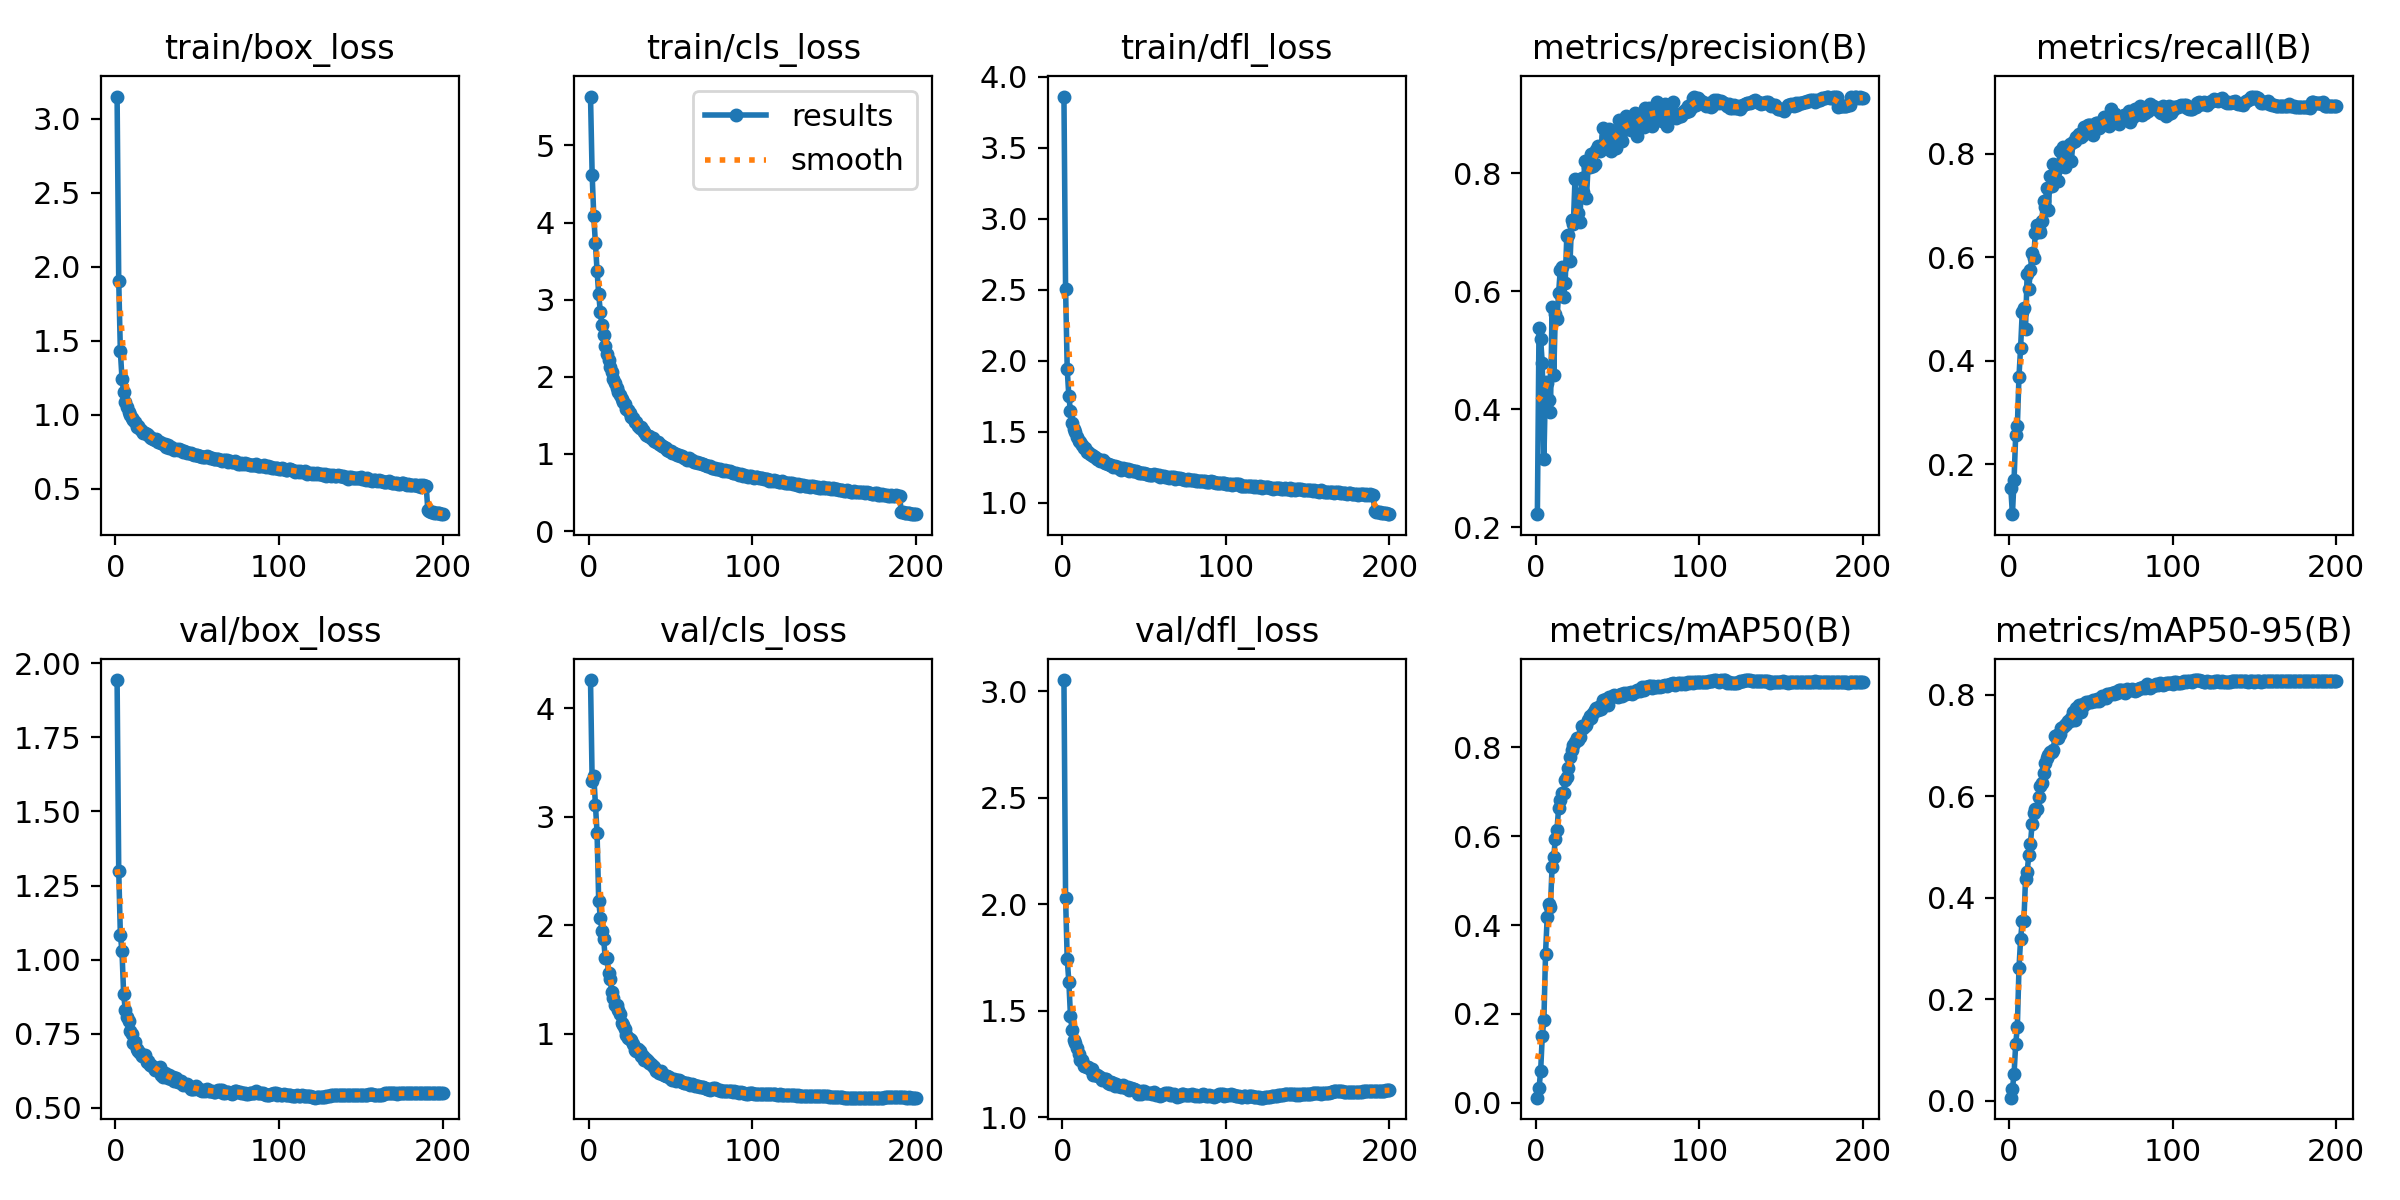

The data file committed next to this chart (first rows):
epoch, time, train/box_loss, train/cls_loss, train/dfl_loss, metrics/precision(B), metrics/recall(B), metrics/mAP50(B), metrics/mAP50-95(B), val/box_loss, val/cls_loss, val/dfl_loss, lr/pg0, lr/pg1, lr/pg2, lr/pg3, lr/pg4, lr/pg5, lr/pg6, lr/pg7
1, 265.1, 3.151, 5.634, 3.859, 0.2218, 0.153, 0.01135, 0.00584, 1.943, 4.261, 3.052, 0.009988, 0.003329, 0.009988, 0.003329, 0.009988, 0.003329, 0.009988, 0.003329
2, 500.5, 1.906, 4.621, 2.507, 0.5369, 0.1034, 0.03201, 0.02262, 1.301, 3.331, 2.029, 0.01989, 0.00663, 0.01989, 0.00663, 0.01989, 0.00663, 0.01989, 0.00663
3, 725.5, 1.429, 4.083, 1.94, 0.5183, 0.17, 0.07111, 0.05278, 1.084, 3.377, 1.742, 0.02969, 0.009897, 0.02969, 0.009897, 0.02969, 0.009897, 0.02969, 0.009897
4, 948.5, 1.243, 3.732, 1.748, 0.4776, 0.2572, 0.1496, 0.1115, 1.027, 3.114, 1.636, 0.02955, 0.009851, 0.02955, 0.009851, 0.02955, 0.009851, 0.02955, 0.009851
5, 1171, 1.154, 3.376, 1.643, 0.3156, 0.273, 0.1869, 0.1454, 0.8841, 2.854, 1.473, 0.02941, 0.009802, 0.02941, 0.009802, 0.02941, 0.009802, 0.02941, 0.009802
6, 1392, 1.087, 3.071, 1.563, 0.4456, 0.3691, 0.3359, 0.2611, 0.8306, 2.228, 1.409, 0.02926, 0.009753, 0.02926, 0.009753, 0.02926, 0.009753, 0.02926, 0.009753
7, 1613, 1.053, 2.845, 1.52, 0.445, 0.4251, 0.4171, 0.3186, 0.8062, 2.073, 1.363, 0.02911, 0.009703, 0.02911, 0.009703, 0.02911, 0.009703, 0.02911, 0.009703
8, 1836, 1.021, 2.667, 1.497, 0.4159, 0.4934, 0.4469, 0.3545, 0.792, 1.952, 1.349, 0.02896, 0.009654, 0.02896, 0.009654, 0.02896, 0.009654, 0.02896, 0.009654
9, 2052, 1, 2.546, 1.462, 0.3951, 0.5009, 0.4416, 0.3532, 0.7588, 1.879, 1.324, 0.02881, 0.009604, 0.02881, 0.009604, 0.02881, 0.009604, 0.02881, 0.009604
10, 2275, 0.9758, 2.403, 1.434, 0.5737, 0.4617, 0.5305, 0.4366, 0.7477, 1.699, 1.295, 0.02866, 0.009555, 0.02866, 0.009555, 0.02866, 0.009555, 0.02866, 0.009555
11, 2497, 0.966, 2.292, 1.425, 0.458, 0.5678, 0.5533, 0.4502, 0.7181, 1.7, 1.268, 0.02851, 0.009505, 0.02851, 0.009505, 0.02851, 0.009505, 0.02851, 0.009505
12, 2719, 0.9523, 2.219, 1.406, 0.5622, 0.5391, 0.5941, 0.4844, 0.7226, 1.562, 1.27, 0.02837, 0.009456, 0.02837, 0.009456, 0.02837, 0.009456, 0.02837, 0.009456
13, 2939, 0.9179, 2.132, 1.384, 0.5522, 0.5745, 0.6148, 0.5057, 0.6979, 1.504, 1.241, 0.02822, 0.009406, 0.02822, 0.009406, 0.02822, 0.009406, 0.02822, 0.009406
14, 3154, 0.9255, 2.069, 1.384, 0.5968, 0.6086, 0.6637, 0.5448, 0.6926, 1.389, 1.242, 0.02807, 0.009357, 0.02807, 0.009357, 0.02807, 0.009357, 0.02807, 0.009357
15, 3370, 0.9005, 1.977, 1.358, 0.6365, 0.598, 0.6823, 0.5674, 0.6863, 1.329, 1.234, 0.02792, 0.009307, 0.02792, 0.009307, 0.02792, 0.009307, 0.02792, 0.009307
16, 3586, 0.8902, 1.919, 1.354, 0.6414, 0.6465, 0.6972, 0.5741, 0.6751, 1.266, 1.233, 0.02777, 0.009258, 0.02777, 0.009258, 0.02777, 0.009258, 0.02777, 0.009258
17, 3800, 0.8783, 1.86, 1.34, 0.5909, 0.6623, 0.6974, 0.5748, 0.6756, 1.266, 1.224, 0.02762, 0.009208, 0.02762, 0.009208, 0.02762, 0.009208, 0.02762, 0.009208
18, 4015, 0.8765, 1.805, 1.335, 0.6141, 0.6537, 0.7259, 0.599, 0.6763, 1.217, 1.225, 0.02748, 0.009158, 0.02748, 0.009158, 0.02748, 0.009158, 0.02748, 0.009158
19, 4231, 0.8668, 1.763, 1.328, 0.6937, 0.6484, 0.7335, 0.62, 0.6539, 1.185, 1.199, 0.02733, 0.009109, 0.02733, 0.009109, 0.02733, 0.009109, 0.02733, 0.009109
20, 4446, 0.8593, 1.718, 1.323, 0.6956, 0.6691, 0.7538, 0.6256, 0.6565, 1.098, 1.2, 0.02718, 0.009059, 0.02718, 0.009059, 0.02718, 0.009059, 0.02718, 0.009059
21, 4662, 0.8509, 1.669, 1.31, 0.6515, 0.7076, 0.7775, 0.6461, 0.6435, 1.079, 1.196, 0.02703, 0.00901, 0.02703, 0.00901, 0.02703, 0.00901, 0.02703, 0.00901
22, 4877, 0.8439, 1.642, 1.309, 0.7216, 0.6964, 0.7934, 0.6654, 0.6434, 1.045, 1.194, 0.02688, 0.00896, 0.02688, 0.00896, 0.02688, 0.00896, 0.02688, 0.00896
23, 5092, 0.8357, 1.578, 1.295, 0.7137, 0.7335, 0.8053, 0.6758, 0.6391, 0.9895, 1.189, 0.02673, 0.008911, 0.02673, 0.008911, 0.02673, 0.008911, 0.02673, 0.008911
24, 5307, 0.8263, 1.565, 1.295, 0.7897, 0.6919, 0.8131, 0.6812, 0.627, 0.962, 1.173, 0.02658, 0.008861, 0.02658, 0.008861, 0.02658, 0.008861, 0.02658, 0.008861
25, 5522, 0.8327, 1.528, 1.303, 0.7203, 0.7572, 0.8206, 0.6865, 0.6347, 0.9538, 1.181, 0.02644, 0.008812, 0.02644, 0.008812, 0.02644, 0.008812, 0.02644, 0.008812
26, 5738, 0.8141, 1.479, 1.281, 0.733, 0.7364, 0.8158, 0.688, 0.6283, 0.9424, 1.178, 0.02629, 0.008762, 0.02629, 0.008762, 0.02629, 0.008762, 0.02629, 0.008762
27, 5954, 0.8145, 1.468, 1.28, 0.7169, 0.7798, 0.8226, 0.6905, 0.6373, 0.9099, 1.18, 0.02614, 0.008713, 0.02614, 0.008713, 0.02614, 0.008713, 0.02614, 0.008713
28, 6169, 0.8075, 1.419, 1.272, 0.7927, 0.7637, 0.8473, 0.7198, 0.6119, 0.8528, 1.159, 0.02599, 0.008663, 0.02599, 0.008663, 0.02599, 0.008663, 0.02599, 0.008663
29, 6385, 0.7993, 1.415, 1.266, 0.7683, 0.7725, 0.8444, 0.7206, 0.6042, 0.8456, 1.154, 0.02584, 0.008614, 0.02584, 0.008614, 0.02584, 0.008614, 0.02584, 0.008614
30, 6600, 0.7985, 1.364, 1.264, 0.8208, 0.7474, 0.8469, 0.7148, 0.6169, 0.8595, 1.164, 0.02569, 0.008564, 0.02569, 0.008564, 0.02569, 0.008564, 0.02569, 0.008564
31, 6816, 0.7816, 1.342, 1.254, 0.7584, 0.8058, 0.8511, 0.7223, 0.6087, 0.8426, 1.159, 0.02555, 0.008515, 0.02555, 0.008515, 0.02555, 0.008515, 0.02555, 0.008515
32, 7031, 0.7913, 1.344, 1.259, 0.8111, 0.776, 0.8619, 0.7343, 0.5996, 0.8005, 1.147, 0.0254, 0.008466, 0.0254, 0.008466, 0.0254, 0.008466, 0.0254, 0.008466
33, 7249, 0.7753, 1.31, 1.25, 0.8111, 0.8117, 0.8698, 0.7367, 0.6108, 0.795, 1.153, 0.02525, 0.008416, 0.02525, 0.008416, 0.02525, 0.008416, 0.02525, 0.008416
34, 7469, 0.7794, 1.279, 1.253, 0.8324, 0.7742, 0.8658, 0.74, 0.5979, 0.7616, 1.147, 0.0251, 0.008367, 0.0251, 0.008367, 0.0251, 0.008367, 0.0251, 0.008367
35, 7690, 0.7658, 1.243, 1.24, 0.8131, 0.792, 0.878, 0.742, 0.6029, 0.7662, 1.147, 0.02495, 0.008317, 0.02495, 0.008317, 0.02495, 0.008317, 0.02495, 0.008317
36, 7911, 0.7636, 1.231, 1.232, 0.8167, 0.812, 0.883, 0.7491, 0.5903, 0.7461, 1.14, 0.0248, 0.008268, 0.0248, 0.008268, 0.0248, 0.008268, 0.0248, 0.008268
37, 8127, 0.7661, 1.235, 1.244, 0.8404, 0.8194, 0.8881, 0.7493, 0.6016, 0.7329, 1.15, 0.02465, 0.008218, 0.02465, 0.008218, 0.02465, 0.008218, 0.02465, 0.008218
38, 8343, 0.7622, 1.204, 1.237, 0.8463, 0.7849, 0.8834, 0.7547, 0.5877, 0.7259, 1.139, 0.02451, 0.008169, 0.02451, 0.008169, 0.02451, 0.008169, 0.02451, 0.008169
39, 8557, 0.7658, 1.204, 1.236, 0.838, 0.8216, 0.8933, 0.7662, 0.587, 0.7034, 1.136, 0.02436, 0.008119, 0.02436, 0.008119, 0.02436, 0.008119, 0.02436, 0.008119
40, 8772, 0.7591, 1.174, 1.233, 0.8443, 0.8238, 0.8873, 0.7509, 0.59, 0.6993, 1.141, 0.02421, 0.00807, 0.02421, 0.00807, 0.02421, 0.00807, 0.02421, 0.00807
41, 8986, 0.7476, 1.152, 1.226, 0.8766, 0.8324, 0.9066, 0.7733, 0.5758, 0.6579, 1.125, 0.02406, 0.00802, 0.02406, 0.00802, 0.02406, 0.00802, 0.02406, 0.00802
42, 9203, 0.7541, 1.15, 1.232, 0.8436, 0.8334, 0.9019, 0.7695, 0.5806, 0.6627, 1.138, 0.02391, 0.007971, 0.02391, 0.007971, 0.02391, 0.007971, 0.02391, 0.007971
43, 9419, 0.7444, 1.125, 1.222, 0.8627, 0.8377, 0.9082, 0.7808, 0.5781, 0.6437, 1.134, 0.02376, 0.007921, 0.02376, 0.007921, 0.02376, 0.007921, 0.02376, 0.007921
44, 9633, 0.7396, 1.116, 1.221, 0.8504, 0.8315, 0.8962, 0.7656, 0.5797, 0.6544, 1.132, 0.02361, 0.007872, 0.02361, 0.007872, 0.02361, 0.007872, 0.02361, 0.007872
45, 9847, 0.7399, 1.1, 1.221, 0.8746, 0.8366, 0.9139, 0.7815, 0.5745, 0.6312, 1.125, 0.02347, 0.007822, 0.02347, 0.007822, 0.02347, 0.007822, 0.02347, 0.007822
46, 10065, 0.7379, 1.093, 1.217, 0.8384, 0.8516, 0.9142, 0.7803, 0.5621, 0.6223, 1.108, 0.02332, 0.007772, 0.02332, 0.007772, 0.02332, 0.007772, 0.02332, 0.007772
47, 10282, 0.7316, 1.074, 1.209, 0.8584, 0.8495, 0.9155, 0.7865, 0.5624, 0.6095, 1.118, 0.02317, 0.007723, 0.02317, 0.007723, 0.02317, 0.007723, 0.02317, 0.007723
48, 10499, 0.7272, 1.057, 1.207, 0.8608, 0.8561, 0.9187, 0.7859, 0.5622, 0.6088, 1.11, 0.02302, 0.007673, 0.02302, 0.007673, 0.02302, 0.007673, 0.02302, 0.007673
49, 10717, 0.7276, 1.045, 1.208, 0.8433, 0.8558, 0.9156, 0.7856, 0.5729, 0.6057, 1.12, 0.02287, 0.007624, 0.02287, 0.007624, 0.02287, 0.007624, 0.02287, 0.007624
50, 10939, 0.7263, 1.038, 1.209, 0.8656, 0.8545, 0.914, 0.7864, 0.5661, 0.5874, 1.122, 0.02272, 0.007574, 0.02272, 0.007574, 0.02272, 0.007574, 0.02272, 0.007574
51, 11153, 0.7195, 1.014, 1.2, 0.8909, 0.8358, 0.9167, 0.7894, 0.563, 0.5769, 1.115, 0.02258, 0.007525, 0.02258, 0.007525, 0.02258, 0.007525, 0.02258, 0.007525
52, 11368, 0.7214, 1.015, 1.201, 0.8788, 0.8531, 0.9199, 0.7883, 0.5612, 0.5812, 1.113, 0.02243, 0.007476, 0.02243, 0.007476, 0.02243, 0.007476, 0.02243, 0.007476
53, 11590, 0.7148, 0.9956, 1.196, 0.8546, 0.86, 0.9163, 0.787, 0.5563, 0.5688, 1.112, 0.02228, 0.007426, 0.02228, 0.007426, 0.02228, 0.007426, 0.02228, 0.007426
54, 11806, 0.7154, 0.9882, 1.197, 0.8736, 0.8582, 0.9214, 0.7925, 0.56, 0.5761, 1.112, 0.02213, 0.007377, 0.02213, 0.007377, 0.02213, 0.007377, 0.02213, 0.007377
55, 12020, 0.7168, 0.9828, 1.197, 0.8972, 0.85, 0.9197, 0.7871, 0.5549, 0.5787, 1.107, 0.02198, 0.007327, 0.02198, 0.007327, 0.02198, 0.007327, 0.02198, 0.007327
56, 12236, 0.7187, 0.9777, 1.199, 0.8939, 0.8551, 0.922, 0.7917, 0.5648, 0.5662, 1.119, 0.02183, 0.007278, 0.02183, 0.007278, 0.02183, 0.007278, 0.02183, 0.007278
57, 12451, 0.7167, 0.9681, 1.196, 0.8852, 0.8554, 0.9226, 0.7977, 0.5581, 0.5561, 1.105, 0.02168, 0.007228, 0.02168, 0.007228, 0.02168, 0.007228, 0.02168, 0.007228
58, 12667, 0.709, 0.9516, 1.192, 0.8736, 0.8705, 0.9237, 0.7961, 0.5571, 0.5461, 1.107, 0.02154, 0.007178, 0.02154, 0.007178, 0.02154, 0.007178, 0.02154, 0.007178
59, 12882, 0.7085, 0.9498, 1.192, 0.8796, 0.8614, 0.9206, 0.7941, 0.5554, 0.5521, 1.105, 0.02139, 0.007129, 0.02139, 0.007129, 0.02139, 0.007129, 0.02139, 0.007129
60, 13097, 0.7008, 0.9268, 1.183, 0.8792, 0.8652, 0.9253, 0.8011, 0.5521, 0.5452, 1.097, 0.02124, 0.007079, 0.02124, 0.007079, 0.02124, 0.007079, 0.02124, 0.007079
... 140 more rows
